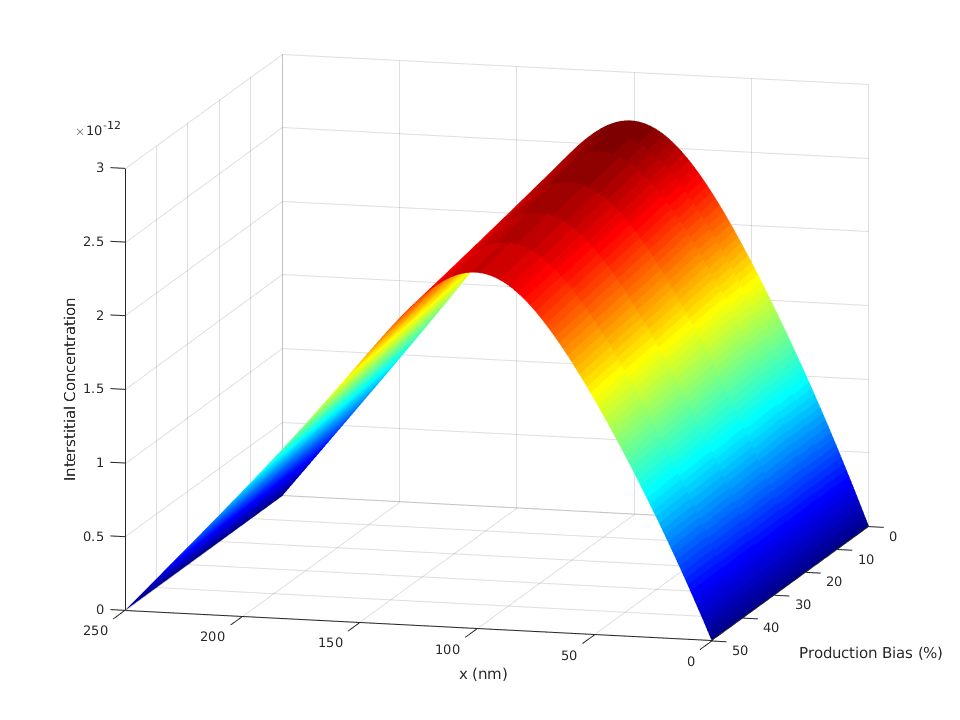

The data file committed next to this chart (first rows):
bias, x, y, z, id, xi, xv, jvx, jix, xie, xve, Di, Dv, K0_dist, super_saturation, void_nucleation_rate
0.0, 0.0, 0.0, 0.0, 0.0, 0.0, 3.7e-11, -4.0504099755631e-15, -4.0504125827948e-15, 0.0, 3.7e-11, 1.0, 0.000181, 2.2622735593757e-18, 1.0, 4.3037883693406e-07
0.0, 1.0, 0.0, 0.0, 1.0, 4.0495642241557e-15, 5.9373268607933e-11, -4.0487132582157e-15, -4.0487158632239e-15, 0.0, 3.7e-11, 1.0, 0.000181, 2.2623208549152e-18, 1, 4.3037792994763e-07
0.0, 2.0, 0.0, 0.0, 2.0, 8.096866138812e-15, 8.173403828473e-11, -4.0464509398473e-15, -4.0464535418919e-15, 0.0, 3.7e-11, 1.0, 0.000181, 2.2623659944052e-18, 1, 4.3037702399431e-07
0.0, 3.0, 0.0, 0.0, 3.0, 1.2141905716075e-14, 1.0408230887628e-10, -4.0441885968758e-15, -4.0441911959584e-15, 0.0, 3.7e-11, 1.0, 0.000181, 2.2624089880993e-18, 1, 4.3037611907361e-07
0.0, 4.0, 0.0, 0.0, 4.0, 1.6184682936821e-14, 1.2641808027691e-10, -4.0419262380639e-15, -4.0419288341857e-15, 0.0, 3.7e-11, 1.0, 0.000181, 2.2624498463797e-18, 1, 4.3037521518503e-07
0.0, 5.0, 0.0, 0.0, 5.0, 2.0225197790676e-14, 1.487413524293e-10, -4.0396638721525e-15, -4.039666465315e-15, 0.0, 3.7e-11, 1.0, 0.000181, 2.262488579759e-18, 1, 4.3037431232808e-07
0.0, 6.0, 0.0, 0.0, 6.0, 2.4263450275993e-14, 1.7105212532435e-10, -4.0374015078608e-15, -4.0374040980654e-15, 0.0, 3.7e-11, 1.0, 0.000181, 2.2625251988817e-18, 1, 4.3037341050227e-07
0.0, 7.0, 0.0, 0.0, 7.0, 2.8299440399832e-14, 1.9335039900104e-10, -4.0351391538863e-15, -4.0351417411343e-15, 0.0, 3.7e-11, 1.0, 0.000181, 2.2625597145255e-18, 1, 4.3037250970711e-07
0.0, 8.0, 0.0, 0.0, 8.0, 3.2333168177933e-14, 2.1563617354635e-10, -4.0328768189045e-15, -4.0328794031974e-15, 0.0, 3.7e-11, 1.0, 0.000181, 2.2625921376027e-18, 1, 4.303716099421e-07
0.0, 9.0, 0.0, 0.0, 9.0, 3.6364633634702e-14, 2.3790944909509e-10, -4.0306145115689e-15, -4.0306170929081e-15, 0.0, 3.7e-11, 1.0, 0.000181, 2.2626224791614e-18, 1, 4.3037071120675e-07
0.0, 10.0, 0.0, 0.0, 10.0, 4.0393836803183e-14, 2.6017022582982e-10, -4.0283522405106e-15, -4.0283548188975e-15, 0.0, 3.7e-11, 1.0, 0.000181, 2.2626507503877e-18, 1, 4.3036981350057e-07
0.0, 11.0, 0.0, 0.0, 11.0, 4.4420777725036e-14, 2.8241850398071e-10, -4.0260900143388e-15, -4.0260925897748e-15, 0.0, 3.7e-11, 1.0, 0.000181, 2.2626769626066e-18, 1, 4.3036891682306e-07
0.0, 12.0, 0.0, 0.0, 12.0, 4.8445456450518e-14, 3.046542838254e-10, -4.0238278416398e-15, -4.0238304141262e-15, 0.0, 3.7e-11, 1.0, 0.000181, 2.2627011272833e-18, 1, 4.3036802117373e-07
0.0, 13.0, 0.0, 0.0, 13.0, 5.2467873038457e-14, 3.2687756568891e-10, -4.0215657309775e-15, -4.0215683005159e-15, 0.0, 3.7e-11, 1.0, 0.000181, 2.2627232560255e-18, 1, 4.3036712655209e-07
0.0, 14.0, 0.0, 0.0, 14.0, 5.6488027556231e-14, 3.4908834994349e-10, -4.019303690893e-15, -4.0193062574847e-15, 0.0, 3.7e-11, 1.0, 0.000181, 2.2627433605841e-18, 1, 4.3036623295763e-07
0.0, 15.0, 0.0, 0.0, 15.0, 6.0505920079746e-14, 3.7128663700848e-10, -4.0170417299047e-15, -4.0170442935511e-15, 0.0, 3.7e-11, 1.0, 0.000181, 2.2627614528552e-18, 1, 4.3036534038987e-07
0.0, 16.0, 0.0, 0.0, 16.0, 6.452155069341e-14, 3.9347242735023e-10, -4.0147798565079e-15, -4.0147824172104e-15, 0.0, 3.7e-11, 1.0, 0.000181, 2.2627775448816e-18, 1, 4.3036444884831e-07
0.0, 17.0, 0.0, 0.0, 17.0, 6.8534919490112e-14, 4.1564572148194e-10, -4.0125180791746e-15, -4.0125206369346e-15, 0.0, 3.7e-11, 1.0, 0.000181, 2.2627916488539e-18, 1, 4.3036355833245e-07
0.0, 18.0, 0.0, 0.0, 18.0, 7.2546026571201e-14, 4.3780651996353e-10, -4.0102564063537e-15, -4.0102589611728e-15, 0.0, 3.7e-11, 1.0, 0.000181, 2.262803777113e-18, 1, 4.303626688418e-07
0.0, 19.0, 0.0, 0.0, 19.0, 7.6554872046458e-14, 4.5995482340151e-10, -4.0079948464707e-15, -4.0079973983501e-15, 0.0, 3.7e-11, 1.0, 0.000181, 2.2628139421505e-18, 1, 4.3036178037586e-07
0.0, 20.0, 0.0, 0.0, 20.0, 8.0561456034074e-14, 4.8209063244888e-10, -4.0057334079274e-15, -4.0057359568685e-15, 0.0, 3.7e-11, 1.0, 0.000181, 2.2628221566113e-18, 1, 4.3036089293413e-07
0.0, 21.0, 0.0, 0.0, 21.0, 8.456577866063e-14, 5.0421394780496e-10, -4.0034720991018e-15, -4.0034746451061e-15, 0.0, 3.7e-11, 1.0, 0.000181, 2.2628284332946e-18, 1, 4.3036000651612e-07
0.0, 22.0, 0.0, 0.0, 22.0, 8.8567840061068e-14, 5.2632477021528e-10, -4.0012109283483e-15, -4.0012134714173e-15, 0.0, 3.7e-11, 1.0, 0.000181, 2.2628327851559e-18, 1, 4.3035912112133e-07
0.0, 23.0, 0.0, 0.0, 23.0, 9.256764037867e-14, 5.4842310047145e-10, -3.9989499039971e-15, -3.998952444132e-15, 0.0, 3.7e-11, 1.0, 0.000181, 2.2628352253083e-18, 1, 4.3035823674926e-07
0.0, 24.0, 0.0, 0.0, 24.0, 9.6565179765032e-14, 5.7050893941101e-10, -3.9966890343543e-15, -3.9966915715566e-15, 0.0, 3.7e-11, 1.0, 0.000181, 2.2628357670243e-18, 1, 4.3035735339942e-07
0.0, 25.0, 0.0, 0.0, 25.0, 1.0056045838004e-13, 5.925822879173e-10, -3.9944283277015e-15, -3.9944308619728e-15, 0.0, 3.7e-11, 1.0, 0.000181, 2.2628344237376e-18, 1, 4.303564710713e-07
0.0, 26.0, 0.0, 0.0, 26.0, 1.0455347639185e-13, 6.1464314691936e-10, -3.9921677922962e-15, -3.9921703236377e-15, 0.0, 3.7e-11, 1.0, 0.000181, 2.2628312090443e-18, 1, 4.303555897644e-07
0.0, 27.0, 0.0, 0.0, 27.0, 1.0854423397687e-13, 6.3669151739174e-10, -3.9899074363709e-15, -3.989909964784e-15, 0.0, 3.7e-11, 1.0, 0.000181, 2.2628261367053e-18, 1, 4.3035470947823e-07
0.0, 28.0, 0.0, 0.0, 28.0, 1.1253273131969e-13, 6.5872740035438e-10, -3.9876472681333e-15, -3.9876497936197e-15, 0.0, 3.7e-11, 1.0, 0.000181, 2.2628192206473e-18, 1, 4.3035383021228e-07
0.0, 29.0, 0.0, 0.0, 29.0, 1.1651896861313e-13, 6.8075079687252e-10, -3.9853872957666e-15, -3.9853898183275e-15, 0.0, 3.7e-11, 1.0, 0.000181, 2.2628104749649e-18, 1, 4.3035295196607e-07
0.0, 30.0, 0.0, 0.0, 30.0, 1.2050294605816e-13, 7.0276170805649e-10, -3.9831275274285e-15, -3.9831300470652e-15, 0.0, 3.7e-11, 1.0, 0.000181, 2.2627999139222e-18, 1, 4.3035207473908e-07
0.0, 31.0, 0.0, 0.0, 31.0, 1.244846638639e-13, 7.247601350616e-10, -3.9808679712513e-15, -3.9808704879655e-15, 0.0, 3.7e-11, 1.0, 0.000181, 2.2627875519547e-18, 1, 4.3035119853082e-07
0.0, 32.0, 0.0, 0.0, 32.0, 1.2846412224757e-13, 7.4674607908803e-10, -3.9786086353424e-15, -3.9786111491354e-15, 0.0, 3.7e-11, 1.0, 0.000181, 2.2627734036707e-18, 1, 4.3035032334078e-07
0.0, 33.0, 0.0, 0.0, 33.0, 1.324413214345e-13, 7.6871954138064e-10, -3.9763495277831e-15, -3.9763520386562e-15, 0.0, 3.7e-11, 1.0, 0.000181, 2.2627574838533e-18, 1, 4.3034944916847e-07
0.0, 34.0, 0.0, 0.0, 34.0, 1.3641626165808e-13, 7.9068052322887e-10, -3.9740906566291e-15, -3.9740931645839e-15, 0.0, 3.7e-11, 1.0, 0.000181, 2.2627398074625e-18, 1, 4.303485760134e-07
0.0, 35.0, 0.0, 0.0, 35.0, 1.4038894315973e-13, 8.1262902596655e-10, -3.9718320299103e-15, -3.9718345349483e-15, 0.0, 3.7e-11, 1.0, 0.000181, 2.2627203896361e-18, 1, 4.3034770387503e-07
0.0, 36.0, 0.0, 0.0, 36.0, 1.443593661889e-13, 8.345650509718e-10, -3.9695736556303e-15, -3.9695761577528e-15, 0.0, 3.7e-11, 1.0, 0.000181, 2.2626992456925e-18, 1, 4.303468327529e-07
0.0, 37.0, 0.0, 0.0, 37.0, 1.4832753100301e-13, 8.5648859966688e-10, -3.9673155417666e-15, -3.9673180409749e-15, 0.0, 3.7e-11, 1.0, 0.000181, 2.2626763911317e-18, 1, 4.3034596264648e-07
0.0, 38.0, 0.0, 0.0, 38.0, 1.5229343786745e-13, 8.7839967351802e-10, -3.96505769627e-15, -3.9650601925658e-15, 0.0, 3.7e-11, 1.0, 0.000181, 2.2626518416378e-18, 1, 4.3034509355528e-07
0.0, 39.0, 0.0, 0.0, 39.0, 1.5625708705555e-13, 9.0029827403527e-10, -3.9628001270649e-15, -3.9628026204494e-15, 0.0, 3.7e-11, 1.0, 0.000181, 2.2626256130803e-18, 1, 4.303442254788e-07
0.0, 40.0, 0.0, 0.0, 40.0, 1.6021847884853e-13, 9.2218440277239e-10, -3.9605428420487e-15, -3.9605453325234e-15, 0.0, 3.7e-11, 1.0, 0.000181, 2.2625977215164e-18, 1, 4.3034335841654e-07
0.0, 41.0, 0.0, 0.0, 41.0, 1.6417761353552e-13, 9.4405806132669e-10, -3.958285849092e-15, -3.9582883366584e-15, 0.0, 3.7e-11, 1.0, 0.000181, 2.2625681831924e-18, 1, 4.3034249236798e-07
0.0, 42.0, 0.0, 0.0, 42.0, 1.6813449141346e-13, 9.6591925133883e-10, -3.9560291560381e-15, -3.9560316406976e-15, 0.0, 3.7e-11, 1.0, 0.000181, 2.262537014546e-18, 1, 4.3034162733263e-07
0.0, 43.0, 0.0, 0.0, 43.0, 1.7208911278717e-13, 9.8776797449274e-10, -3.953772770703e-15, -3.9537752524571e-15, 0.0, 3.7e-11, 1.0, 0.000181, 2.2625042322082e-18, 1, 4.3034076330998e-07
0.0, 44.0, 0.0, 0.0, 44.0, 1.7604147796921e-13, 1.0096042325154e-09, -3.9515167008753e-15, -3.9515191797252e-15, 0.0, 3.7e-11, 1.0, 0.000181, 2.2624698530047e-18, 1, 4.3033990029953e-07
0.0, 45.0, 0.0, 0.0, 45.0, 1.7999158727997e-13, 1.0314280271769e-09, -3.9492609543155e-15, -3.9492634302628e-15, 0.0, 3.7e-11, 1.0, 0.000181, 2.2624338939585e-18, 1, 4.3033903830079e-07
0.0, 46.0, 0.0, 0.0, 46.0, 1.8393944104753e-13, 1.0532393602897e-09, -3.9470055387564e-15, -3.9470080118026e-15, 0.0, 3.7e-11, 1.0, 0.000181, 2.2623963722913e-18, 1, 4.3033817731322e-07
0.0, 47.0, 0.0, 0.0, 47.0, 1.8788503960773e-13, 1.0750382337094e-09, -3.944750461903e-15, -3.9447529320494e-15, 0.0, 3.7e-11, 1.0, 0.000181, 2.2623573054259e-18, 1, 4.3033731733636e-07
0.0, 48.0, 0.0, 0.0, 48.0, 1.9182838330406e-13, 1.0968246493337e-09, -3.9424957314313e-15, -3.9424981986795e-15, 0.0, 3.7e-11, 1.0, 0.000181, 2.2623167109877e-18, 1, 4.3033645836965e-07
0.0, 49.0, 0.0, 0.0, 49.0, 1.9576947248769e-13, 1.1185986091028e-09, -3.9402413549897e-15, -3.9402438193409e-15, 0.0, 3.7e-11, 1.0, 0.000181, 2.262274606807e-18, 1, 4.3033560041264e-07
0.0, 50.0, 0.0, 0.0, 50.0, 1.9970830751743e-13, 1.1403601149989e-09, -3.9379873401971e-15, -3.9379898016529e-15, 0.0, 3.7e-11, 1.0, 0.000181, 2.2622310109212e-18, 1, 4.3033474346479e-07
0.0, 51.0, 0.0, 0.0, 51.0, 2.0364488875966e-13, 1.1621091690463e-09, -3.9357336946439e-15, -3.9357361532057e-15, 0.0, 3.7e-11, 1.0, 0.000181, 2.262185941576e-18, 1, 4.3033388752562e-07
0.0, 52.0, 0.0, 0.0, 52.0, 2.0757921658836e-13, 1.1838457733112e-09, -3.9334804258913e-15, -3.9334828815606e-15, 0.0, 3.7e-11, 1.0, 0.000181, 2.2621394172285e-18, 1, 4.3033303259461e-07
0.0, 53.0, 0.0, 0.0, 53.0, 2.1151129138503e-13, 1.2055699299013e-09, -3.9312275414714e-15, -3.9312299942495e-15, 0.0, 3.7e-11, 1.0, 0.000181, 2.2620914565484e-18, 1, 4.3033217867125e-07
0.0, 54.0, 0.0, 0.0, 54.0, 2.154411135387e-13, 1.2272816409659e-09, -3.9289750488865e-15, -3.928977498775e-15, 0.0, 3.7e-11, 1.0, 0.000181, 2.2620420784202e-18, 1, 4.3033132575503e-07
0.0, 55.0, 0.0, 0.0, 55.0, 2.1936868344588e-13, 1.2489809086958e-09, -3.9267229556096e-15, -3.9267254026099e-15, 0.0, 3.7e-11, 1.0, 0.000181, 2.2619913019458e-18, 1, 4.3033047384545e-07
0.0, 56.0, 0.0, 0.0, 56.0, 2.2329400151054e-13, 1.2706677353226e-09, -3.9244712690833e-15, -3.9244737131969e-15, 0.0, 3.7e-11, 1.0, 0.000181, 2.261939146446e-18, 1, 4.3032962294201e-07
0.0, 57.0, 0.0, 0.0, 57.0, 2.2721706814407e-13, 1.2923421231194e-09, -3.9222199967206e-15, -3.9222224379488e-15, 0.0, 3.7e-11, 1.0, 0.000181, 2.2618856314626e-18, 1, 4.3032877304419e-07
0.0, 58.0, 0.0, 0.0, 58.0, 2.3113788376523e-13, 1.3140040743997e-09, -3.9199691459038e-15, -3.919971584248e-15, 0.0, 3.7e-11, 1.0, 0.000181, 2.261830776761e-18, 1, 4.3032792415149e-07
0.0, 59.0, 0.0, 0.0, 59.0, 2.3505644880018e-13, 1.335653591518e-09, -3.9177187239847e-15, -3.9177211594466e-15, 0.0, 3.7e-11, 1.0, 0.000181, 2.2617746023318e-18, 1, 4.3032707626337e-07
... 17,447 more rows
